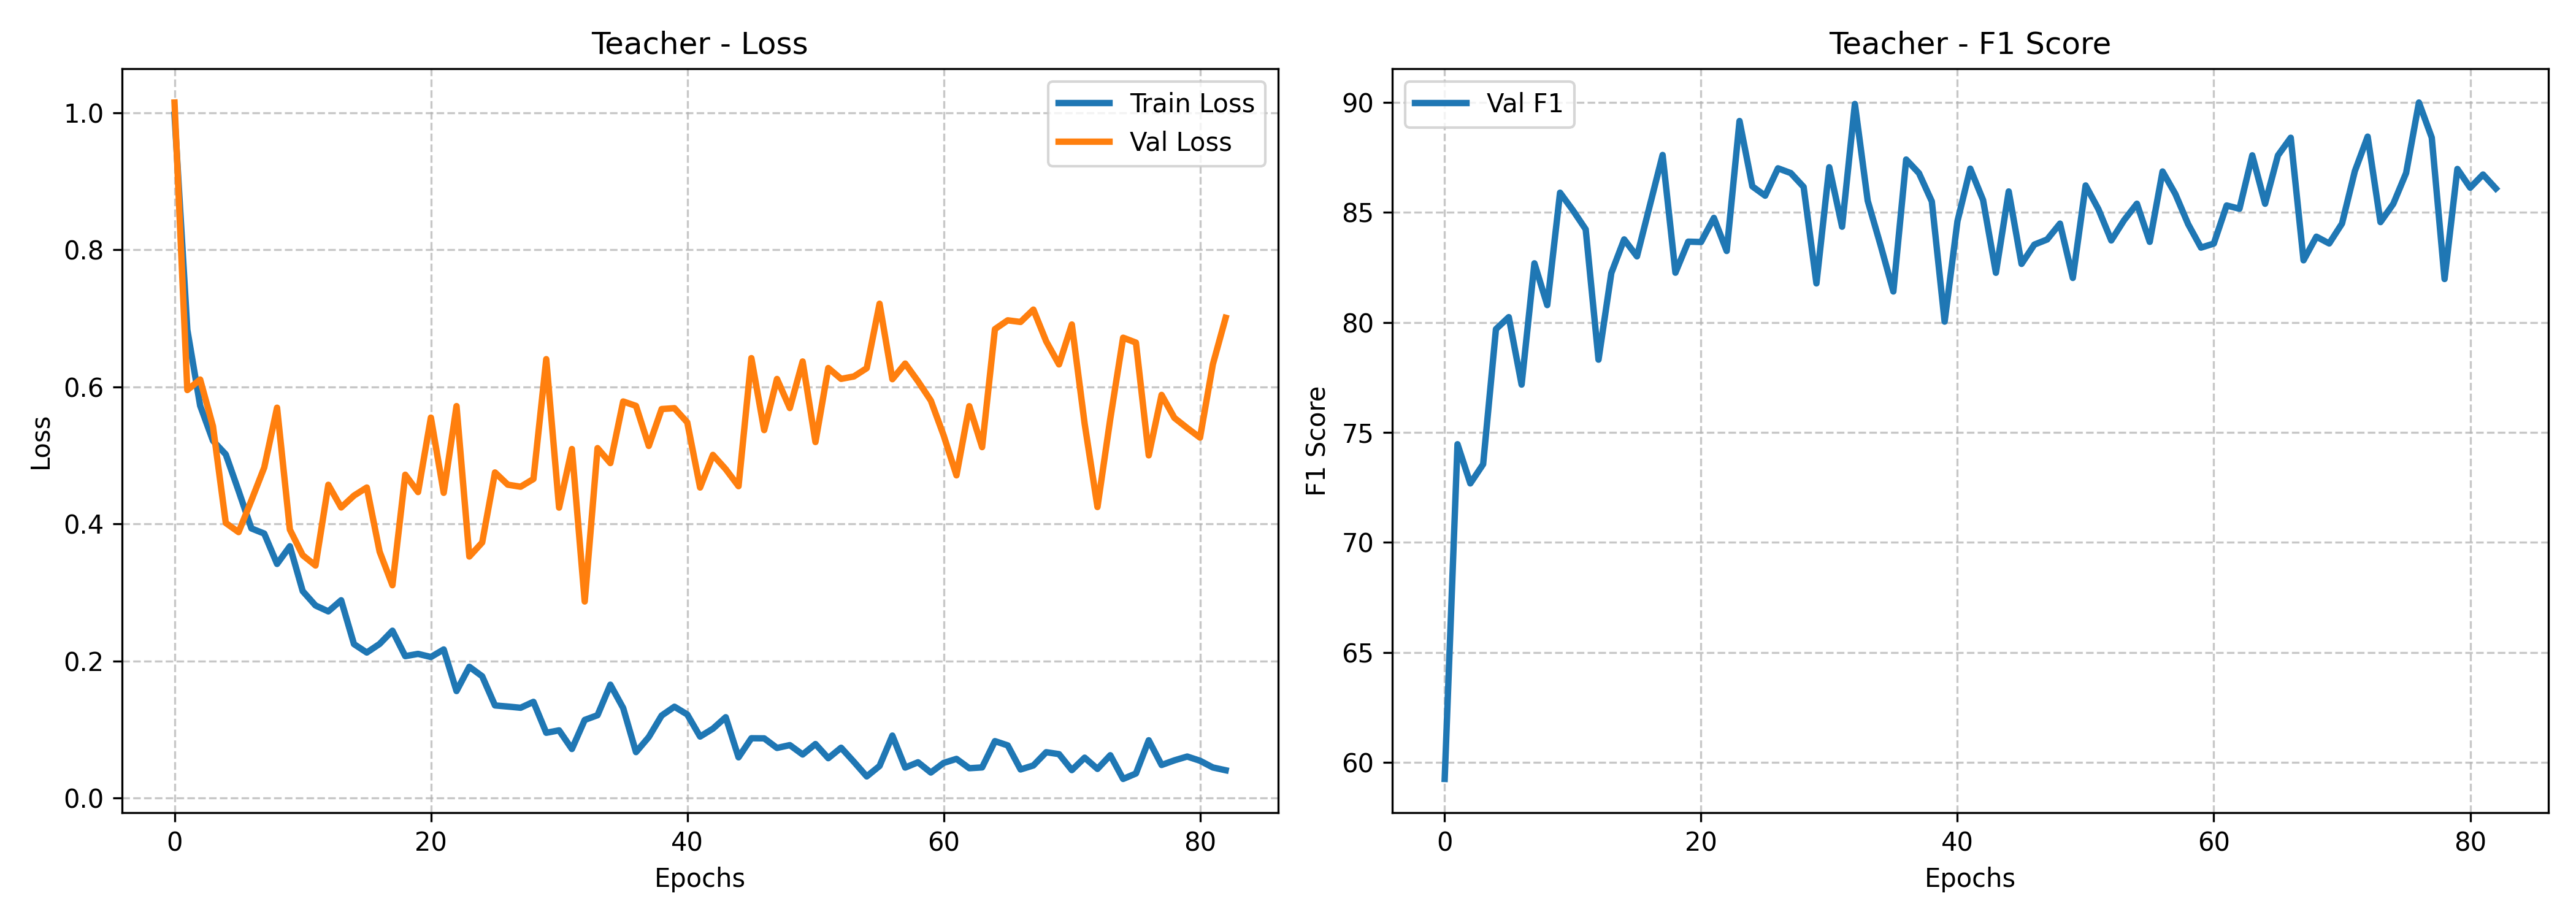

The file beside this chart, header and first rows:
epoch, train_loss, val_loss, val_f1
0, 0.9973, 1.015, 59.24
1, 0.6835, 0.5955, 74.46
2, 0.5727, 0.6108, 72.68
3, 0.5215, 0.5426, 73.55
4, 0.5015, 0.4014, 79.69
5, 0.4482, 0.3881, 80.24
6, 0.3935, 0.4345, 77.17
7, 0.386, 0.4824, 82.68
8, 0.3416, 0.5697, 80.78
9, 0.3675, 0.3917, 85.89
10, 0.302, 0.3544, 85.1
11, 0.281, 0.3393, 84.23
12, 0.2724, 0.4572, 78.3
13, 0.2887, 0.4241, 82.24
14, 0.2246, 0.4414, 83.77
15, 0.2123, 0.4532, 83
16, 0.2249, 0.3596, 85.3
17, 0.2442, 0.3106, 87.61
18, 0.2071, 0.4719, 82.25
19, 0.2104, 0.4465, 83.67
20, 0.2058, 0.5552, 83.65
21, 0.2168, 0.4454, 84.75
22, 0.1561, 0.5721, 83.24
23, 0.1916, 0.3524, 89.15
24, 0.1777, 0.3729, 86.18
25, 0.1351, 0.4752, 85.76
26, 0.1335, 0.4573, 87
27, 0.1317, 0.4543, 86.78
28, 0.1404, 0.4656, 86.15
29, 0.09522, 0.6406, 81.77
30, 0.09878, 0.4238, 87.05
31, 0.07153, 0.5094, 84.34
32, 0.114, 0.2868, 89.93
33, 0.1209, 0.5107, 85.52
34, 0.1654, 0.4888, 83.51
35, 0.1313, 0.5788, 81.4
36, 0.06697, 0.5723, 87.4
37, 0.08905, 0.5139, 86.78
38, 0.1204, 0.5677, 85.5
39, 0.1333, 0.569, 80.03
40, 0.122, 0.5483, 84.59
41, 0.0897, 0.4532, 86.99
42, 0.1012, 0.5008, 85.56
43, 0.118, 0.48, 82.25
44, 0.05939, 0.4551, 85.95
45, 0.08727, 0.6421, 82.66
46, 0.08711, 0.537, 83.53
47, 0.07308, 0.6117, 83.77
48, 0.07724, 0.5692, 84.49
49, 0.06354, 0.6372, 82.02
50, 0.07882, 0.5196, 86.22
51, 0.05813, 0.6276, 85.14
52, 0.07343, 0.6118, 83.72
53, 0.05284, 0.6153, 84.64
54, 0.03153, 0.6274, 85.39
55, 0.04679, 0.7215, 83.66
56, 0.09116, 0.6113, 86.86
57, 0.04444, 0.6341, 85.83
58, 0.05219, 0.6083, 84.46
59, 0.03719, 0.5802, 83.39
... 23 more rows
